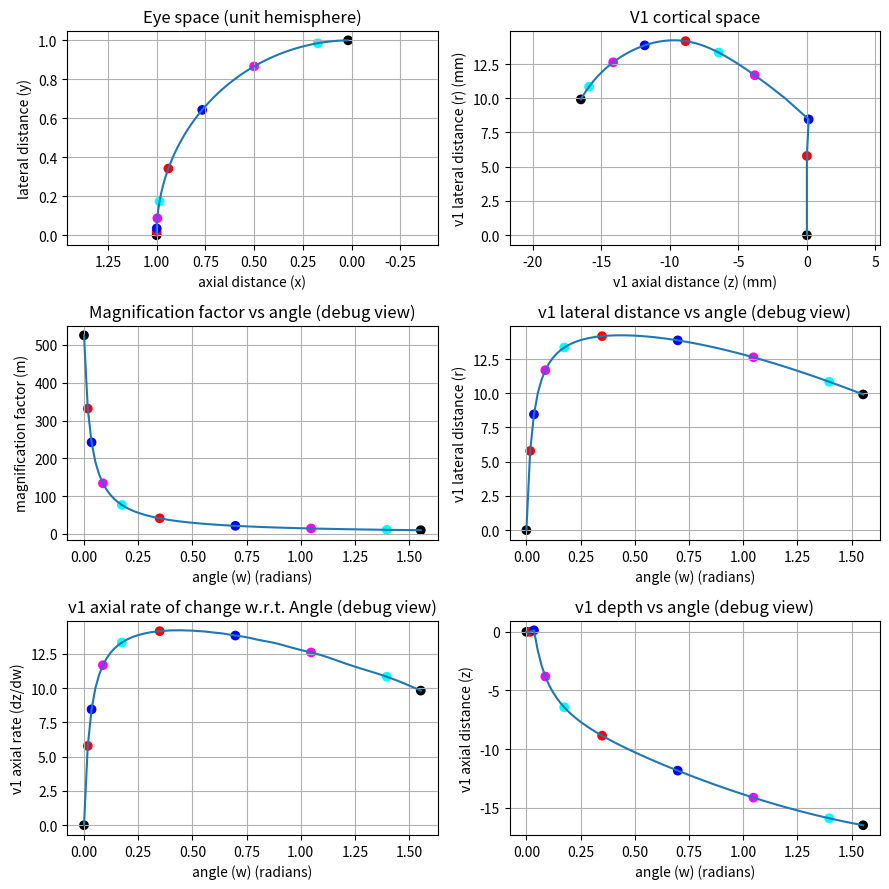

The matplotlib source for this figure:
import math

import matplotlib.pyplot as plt
import numpy as np
from scipy import integrate
from scipy import optimize
#from '.utils.calculus' import IncrementalIntegral, local_derivative

def local_derivative_nonnegative(f, x, h=1e-5):
    """
    Derivative of a function that can only be evaluated for x >= 0
    f: The function for which the derivative is to be approximated.
    x: The point or list of points at which the derivative is to be approximated.
    h: The step size for the finite difference. Default is 1e-5.
    """
    x1 = x + h
    x0 = np.where(x - h < 0, 0, x - h)
    dx = x1 - x0
    
    fx1 = f(x1)
    fx0 = f(x0)

    df_dx = (fx1 - fx0) / dx
    return df_dx

class IncrementalIntegral:
    def __init__(self, func, initial_x):
        self.func = func
        self.integrals = []
        self.x_values = sorted(initial_x)

        # Compute initial integrals for the provided x values
        for i in range(len(self.x_values) - 1):
            a, b = self.x_values[i], self.x_values[i + 1]
            result = self._compute_integral(a, b)
            self.integrals.append((b, result))

    def integrate(self, x):
        if not self.integrals or x > self.x_values[-1]:
            # If the list is empty or x is greater than the largest x in the initial list,
            # compute the integral for the new portion
            prev_x = self.x_values[-1] if self.x_values else 0
            result = self._compute_integral(prev_x, x)
            self.integrals.append((x, result))
        else:
            # Find the largest pre-existing x smaller than or equal to the current x
            prev_x, prev_result = max(((xi, yi) for xi, yi in self.integrals if xi <= x), default=(0, 0))

            # Compute the integral only for the new portion
            result = prev_result + self._compute_integral(prev_x, x - prev_x)
            self.integrals.append((x, result))

        return result

    def _compute_integral(self, a, b):
        # Basic numerical integration using the trapezoidal rule for a single trapezoid
        result = 0.5 * (b - a) * (self.func(a) + self.func(b))
        return result
    

# Define a function to convert polar coordinates to Euclidean coordinates
def polar_to_euclidean(r, theta):
    x = r * np.cos(theta)
    y = r * np.sin(theta)
    return x, y

# Create an array of angles from 0 to 90 degrees
dtheta = math.pi/180.0
angles = np.arange(0.0, math.pi/2.0, dtheta)

# Create lists to store the x and y coordinates of the points on the unit circle
circle_x = np.array([np.cos(theta) for theta in angles])
circle_y = np.array([np.sin(theta) for theta in angles])

# List of specific angles to plot points at
dot_ids = [0, 1, 2, 5, 10, 20, 40, 60, 80, 89]
colors = ["black", "red", "blue", "magenta", "cyan", "red", "blue", "magenta", "cyan", "black"]



def calc_m(w):
    # return 716.197 / (71.6197 + w) # radians version from Brad
    # return 10 / (0.8 + w)  # degrees version from Brad
    return 525.6 / (1.0 + 33.48*np.abs(w))  # 1984 radians version

# Define an undefined custom function to convert polar coordinates to Euclidean coordinates
def calc_r(w, m):
    return m * np.sin(w)


def calc_delta_z(w, m):
    dr_dw = local_derivative_nonnegative(lambda w_: calc_r(w_, calc_m(w_)), w)  # w is theta; dw is dtheta
    m_sqr = np.square(m)
    dr_dw_sqr = np.square(dr_dw)
    sqr_dif = np.maximum(np.subtract(m_sqr, dr_dw_sqr), 0.0)
    return np.sqrt(sqr_dif)

# # Define an undefined custom function to convert polar coordinates to Euclidean coordinates
# def calc_z(delta_z):
#     return np.cumsum(delta_z)*dtheta
#
# m = calc_m(angles)
# r = calc_r(angles, m)
# delta_z = calc_delta_z(m, r)
# z = calc_z(delta_z)

# Create an instance of IncrementalIntegral for the angles
integral_calculator_angles = IncrementalIntegral(
    lambda w: calc_delta_z(w, calc_m(w)), angles)

m = calc_m(angles)
r = calc_r(angles, m)
delta_z = calc_delta_z(m, r)

# Use the IncrementalIntegral to calculate the integral of delta_z with respect to angles
z = np.array([integral_calculator_angles.integrate(angle) for angle in angles])

print(z)


# Circle
plt.figure(figsize=(9, 9))
plt.subplot(321)
plt.plot(circle_x, circle_y)
plt.scatter(circle_x[dot_ids], circle_y[dot_ids], c=colors, marker='o', label='Specific Points')
plt.title('Eye space (unit hemisphere)')
plt.xlabel('axial distance (x)')
plt.ylabel('lateral distance (y)')
plt.xlim(max(circle_x), min(circle_x))
plt.axis('equal')
plt.grid()


# V1
plt.subplot(322)
plt.plot(z, r)
plt.scatter(z[dot_ids], r[dot_ids], c=colors, marker='o', label='Specific Points')
plt.title('V1 cortical space')
plt.xlabel('v1 axial distance (z) (mm)')
plt.ylabel('v1 lateral distance (r) (mm)')
plt.axis('equal')
plt.grid()

# m
plt.subplot(323)
plt.plot(angles, m)
plt.scatter(angles[dot_ids], m[dot_ids], c=colors, marker='o', label='Specific Points')
plt.title('Magnification factor vs angle (debug view)')
plt.xlabel('angle (w) (radians)')
plt.ylabel('magnification factor (m)')
#plt.axis('equal')
plt.grid()

# r
plt.subplot(324)
plt.plot(angles, r)
plt.scatter(angles[dot_ids], r[dot_ids], c=colors, marker='o', label='Specific Points')
plt.title('v1 lateral distance vs angle (debug view)')
plt.xlabel('angle (w) (radians)')
plt.ylabel('v1 lateral distance (r)')
#plt.axis('equal')
plt.grid()

# dz/dw
plt.subplot(325)
plt.plot(angles, delta_z)
plt.scatter(angles[dot_ids], delta_z[dot_ids], c=colors, marker='o', label='Specific Points')
plt.title('v1 axial rate of change w.r.t. Angle (debug view)')
plt.xlabel('angle (w) (radians)')
plt.ylabel('v1 axial rate (dz/dw)')
#plt.axis('equal')
plt.grid()

# z
plt.subplot(326)
plt.plot(angles, z)
plt.scatter(angles[dot_ids], z[dot_ids], c=colors, marker='o', label='Specific Points')
plt.title('v1 depth vs angle (debug view)')
plt.xlabel('angle (w) (radians)')
plt.ylabel('v1 axial distance (z)')
#plt.axis('equal')
plt.grid()

plt.tight_layout()
plt.show()
